Image classification data set "new622" (ztlmememe/Phase-Detection-Methods-for-Alzheimer-s-disease- on GitHub). Class labels (4): mild demented, moderate demented, non demented, very mild demented.

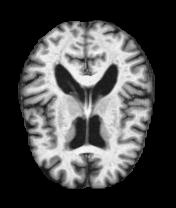
Label: non demented

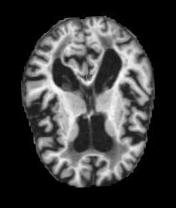
Label: mild demented

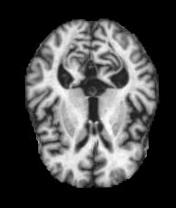
Label: moderate demented

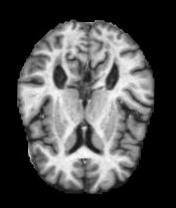
Label: very mild demented

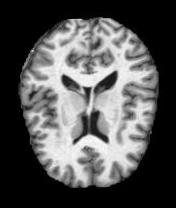
Label: non demented

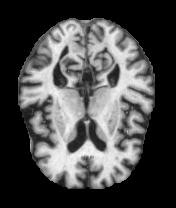
Label: mild demented
